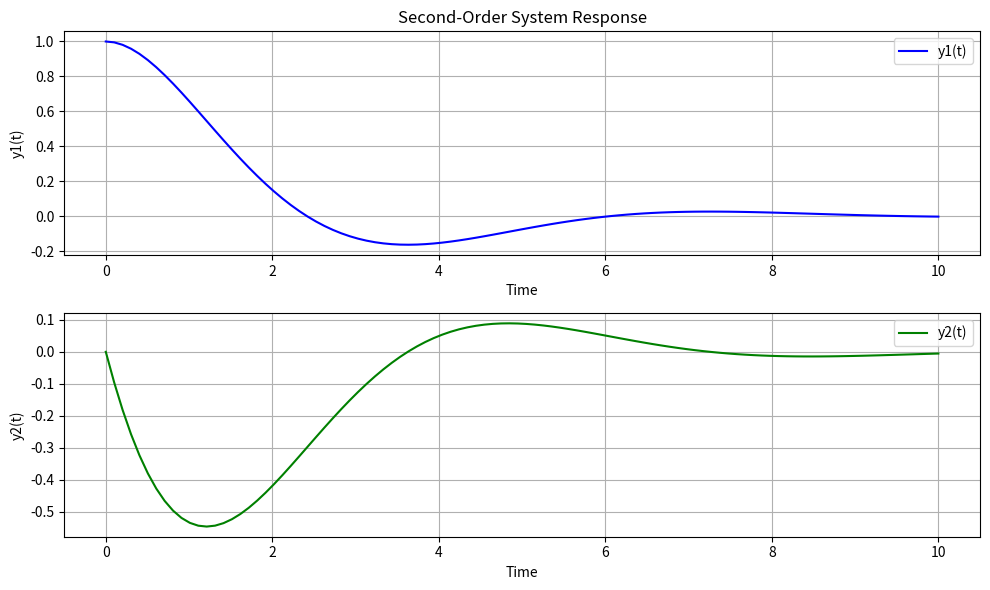

This figure's Python source:
import numpy as np
from scipy.integrate import odeint
import matplotlib.pyplot as plt



# Define the second-order differential equation
def second_order(y, t, zeta, wn):
    y1, y2 = y
    dydt = [y2, -2 * zeta * wn * y2 - wn**2 * y1]  # dy1/dt = y2, dy2/dt = -2*zeta*wn*y2 - wn^2*y1
    return dydt

# Initial conditions and time points
y0 = [1.0, 0.0]  # Initial conditions for y1 and y2
t = np.linspace(0, 10, 100)  # Time points

# System parameters
zeta = 0.5  # Damping ratio
wn = 1.0    # Natural frequency

# Solve the differential equation
sol = odeint(second_order, y0, t, args=(zeta, wn))

# Extract the responses
y1 = sol[:, 0]
y2 = sol[:, 1]

# Plot the results
plt.figure(figsize=(10, 6))

plt.subplot(2, 1, 1)
plt.plot(t, y1, 'b', label='y1(t)')
plt.xlabel('Time')
plt.ylabel('y1(t)')
plt.title('Second-Order System Response')
plt.legend(loc='best')
plt.grid()

plt.subplot(2, 1, 2)
plt.plot(t, y2, 'g', label='y2(t)')
plt.xlabel('Time')
plt.ylabel('y2(t)')
plt.legend(loc='best')
plt.grid()

plt.tight_layout()
plt.show()
